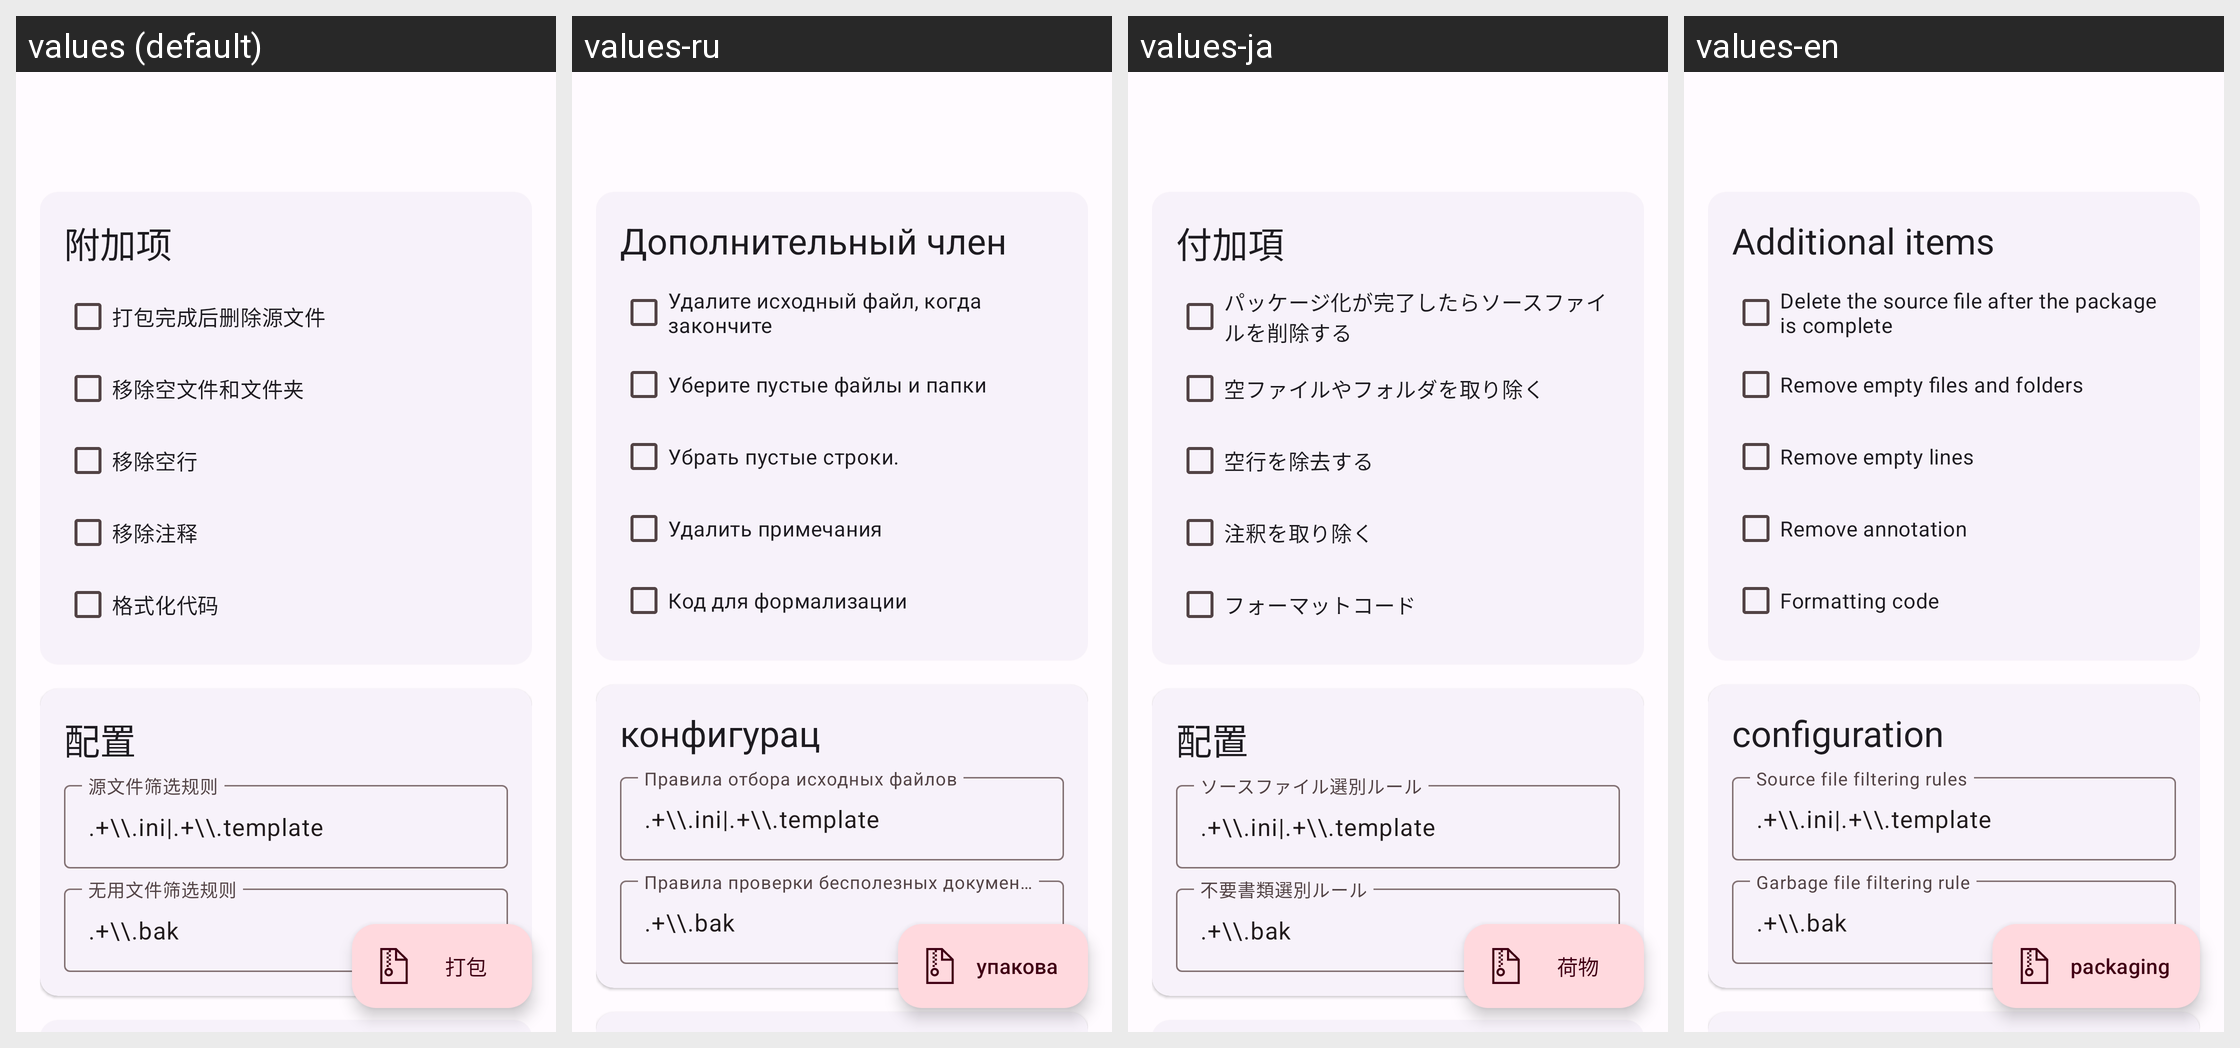

Strings drawn on this Android screen and how each of the app's shown locales translates them:
Android screen res/layout/activity_pack.xml rendered under 4 locales, left to right: values (default), values-ru, values-ja, values-en. Device: Nexus 5 (rendered at 1080×1920; each locale shown at half size, 540×960, under a caption strip naming it); theme Theme.rust.Concept.
Other locales in the repository, not shown: values-zh-rTW.
Strings drawn on this screen, with the default value and each locale's value (text and hints the layout hard-codes, and strings that could not be matched under every locale, appear in the picture but are not listed):

packmod
  values: 打包
  values-ru: упакова
  values-ja: 荷物
  values-en: packaging

additional_selection
  values: 附加项
  values-ru: Дополнительный член
  values-ja: 付加項
  values-en: Additional items

delete_source_file
  values: 打包完成后删除源文件
  values-ru: Удалите исходный файл, когда закончите
  values-ja: パッケージ化が完了したらソースファイルを削除する
  values-en: Delete the source file after the package is complete

remove_empty_file_and_folder
  values: 移除空文件和文件夹
  values-ru: Уберите пустые файлы и папки
  values-ja: 空ファイルやフォルダを取り除く
  values-en: Remove empty files and folders

remove_empty_lines
  values: 移除空行
  values-ru: Убрать пустые строки.
  values-ja: 空行を除去する
  values-en: Remove empty lines

remove_annotation
  values: 移除注释
  values-ru: Удалить примечания
  values-ja: 注釈を取り除く
  values-en: Remove annotation

formatting_code
  values: 格式化代码
  values-ru: Код для формализации
  values-ja: フォーマットコード
  values-en: Formatting code

configuration
  values: 配置
  values-ru: конфигурац
  values-ja: 配置
  values-en: configuration

filtering_rules
  values: 源文件筛选规则
  values-ru: Правила отбора исходных файлов
  values-ja: ソースファイル選別ルール
  values-en: Source file filtering rules

garbage_file_filtering_rule
  values: 无用文件筛选规则
  values-ru: Правила проверки бесполезных документов
  values-ja: 不要書類選別ルール
  values-en: Garbage file filtering rule
